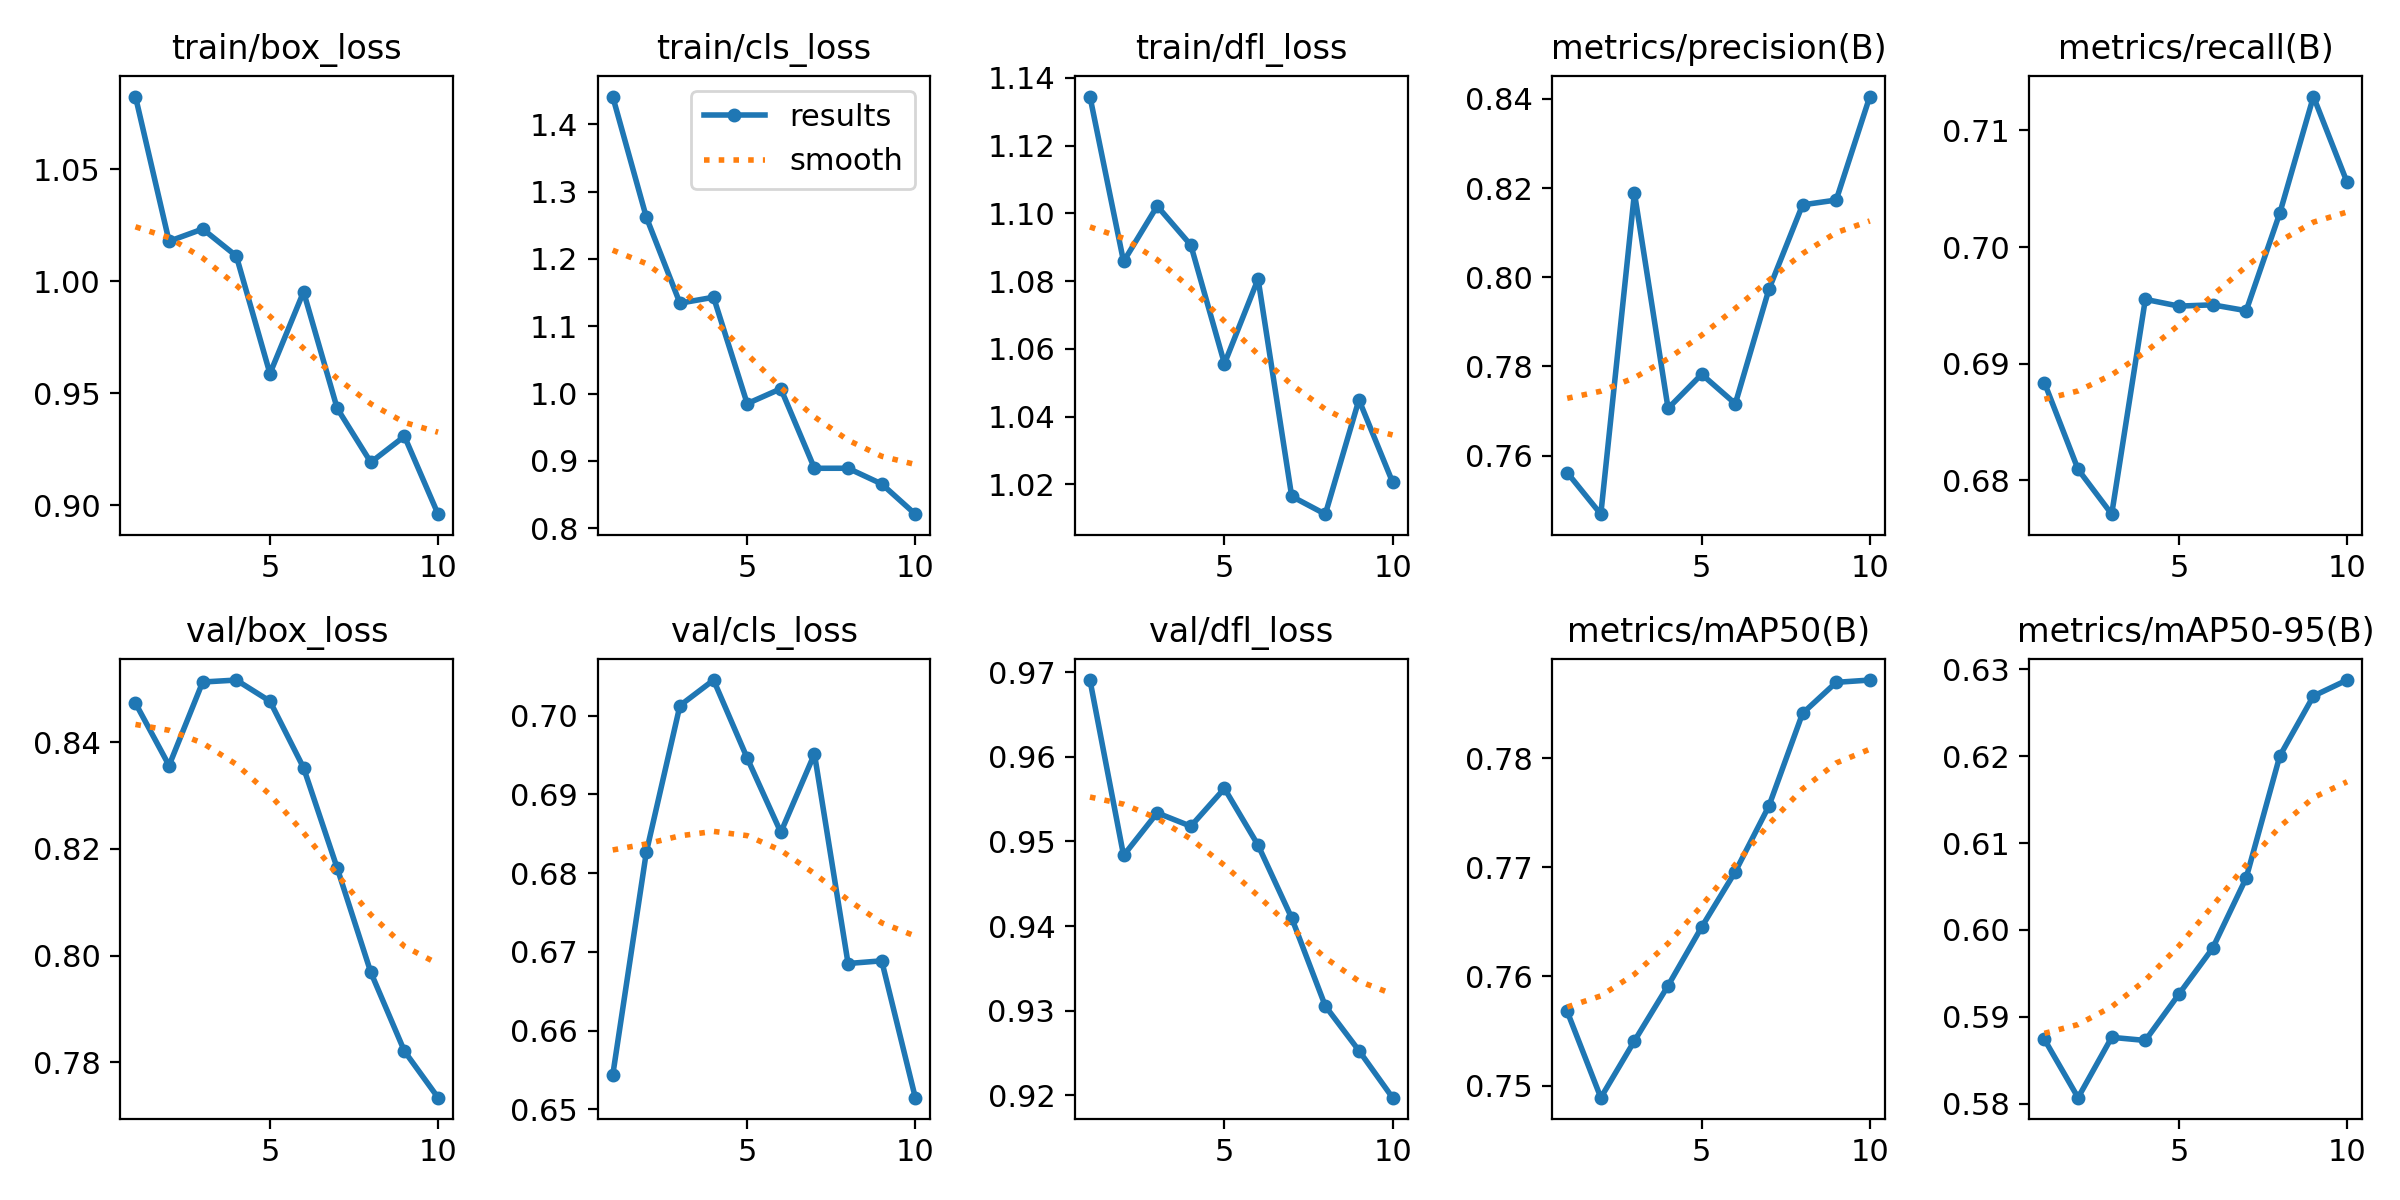

Values plotted in this chart, from the file beside it:
epoch, time, train/box_loss, train/cls_loss, train/dfl_loss, metrics/precision(B), metrics/recall(B), metrics/mAP50(B), metrics/mAP50-95(B), val/box_loss, val/cls_loss, val/dfl_loss, lr/pg0, lr/pg1, lr/pg2
1, 9.484, 1.083, 1.441, 1.134, 0.7562, 0.6884, 0.7568, 0.5874, 0.8473, 0.6543, 0.9691, 3.87442e-05, 3.87442e-05, 3.87442e-05
2, 14.23, 1.018, 1.262, 1.086, 0.7469, 0.6809, 0.7489, 0.5807, 0.8356, 0.6827, 0.9483, 7.06482e-05, 7.06482e-05, 7.06482e-05
3, 18.83, 1.023, 1.134, 1.102, 0.8189, 0.6771, 0.7541, 0.5876, 0.8513, 0.7013, 0.9534, 9.46982e-05, 9.46982e-05, 9.46982e-05
4, 23.73, 1.011, 1.143, 1.091, 0.7706, 0.6955, 0.7591, 0.5873, 0.8516, 0.7045, 0.9518, 8.3657e-05, 8.3657e-05, 8.3657e-05
5, 29.35, 0.9588, 0.985, 1.056, 0.7782, 0.6949, 0.7645, 0.5926, 0.8477, 0.6946, 0.9563, 7.1876e-05, 7.1876e-05, 7.1876e-05
6, 34.26, 0.9953, 1.007, 1.081, 0.7716, 0.695, 0.7696, 0.5979, 0.8352, 0.6852, 0.9496, 6.0095e-05, 6.0095e-05, 6.0095e-05
7, 38.83, 0.9432, 0.8891, 1.016, 0.7973, 0.6946, 0.7756, 0.606, 0.8164, 0.6952, 0.9409, 4.8314e-05, 4.8314e-05, 4.8314e-05
8, 43.4, 0.9191, 0.8891, 1.011, 0.8162, 0.7029, 0.7841, 0.62, 0.7969, 0.6685, 0.9305, 3.6533e-05, 3.6533e-05, 3.6533e-05
9, 48.02, 0.9308, 0.8658, 1.045, 0.8173, 0.7129, 0.7869, 0.6269, 0.7821, 0.6689, 0.9253, 2.4752e-05, 2.4752e-05, 2.4752e-05
10, 52.73, 0.896, 0.8209, 1.021, 0.8405, 0.7056, 0.7871, 0.6288, 0.7734, 0.6515, 0.9197, 1.2971e-05, 1.2971e-05, 1.2971e-05
